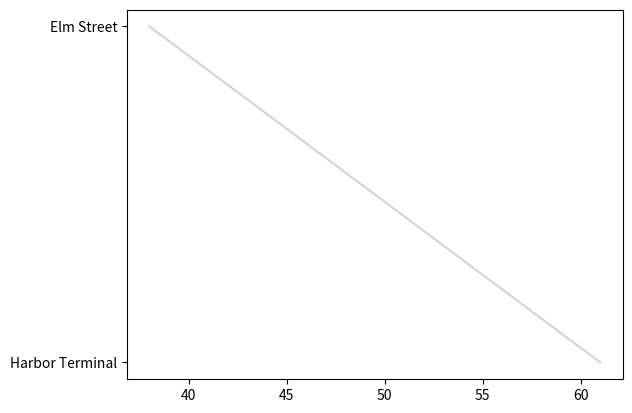

The matplotlib source for this figure:
import matplotlib.pyplot as plt

def transit_ranking(stops, boardings):
    fig, ax = plt.subplots()
    ax.plot(boardings, stops, color="lightgray")
    # Replace the line with bars that run horizontally.
    return fig, ax

fig, ax = transit_ranking(["Harbor Terminal", "Elm Street"], [61, 38])
